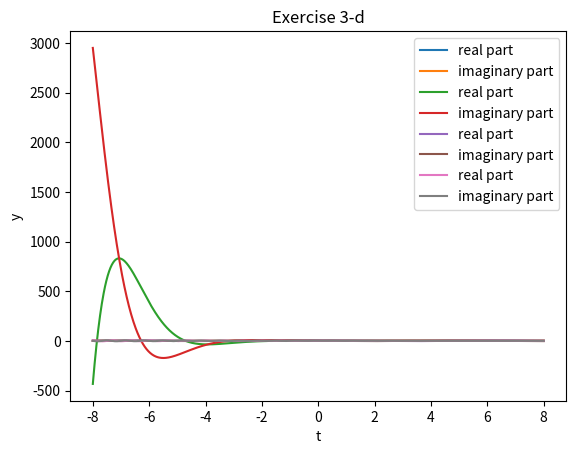

This chart was generated by the following Python code:
import numpy as np
import matplotlib.pyplot as plt

t = np.linspace(-8, 8, 1000)

# a)
real = np.cos(t)
im = np.sin(t)

plt.plot(t, real, label="real part")
plt.plot(t, im, label="imaginary part")
plt.xlabel("t")
plt.ylabel("y")
plt.title("Exercise 3-a")
plt.legend()
plt.show()

# b)
real = np.exp(-t) * np.cos(t)
im = - np.exp(-t) * np.sin(t)

plt.plot(t, real, label="real part")
plt.plot(t, im, label="imaginary part")
plt.xlabel("t")
plt.ylabel("y")
plt.title("Exercise 3-b")
plt.legend()
plt.show()

# c)
real = np.e * np.cos(t)
im = -np.e * np.sin(t)

plt.plot(t, real, label="real part")
plt.plot(t, im, label="imaginary part")
plt.xlabel("t")
plt.ylabel("y")
plt.title("Exercise 3-c")
plt.legend()
plt.show()

# d)
real = np.exp(-0.2*t) * np.cos(9.42478 * t)
im = -np.exp(-0.2*t) * np.sin(9.42478 * t)

plt.plot(t, real, label="real part")
plt.plot(t, im, label="imaginary part")
plt.xlabel("t")
plt.ylabel("y")
plt.title("Exercise 3-d")
plt.legend()
plt.show()